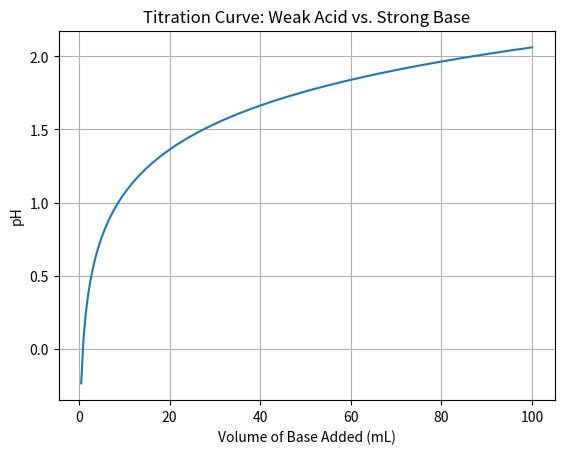

Reproduce this figure in Python.
import numpy as np
import matplotlib.pyplot as plt

# Constants
V_acid = 50  # mL
C_acid = 0.1  # M
C_base = 0.1  # M
Ka = 1.8e-5   # Acetic acid

V_base = np.linspace(0, 100, 200)
n_acid = V_acid * C_acid
n_base = V_base * C_base / 1000

pH = []
for nb in n_base:
    if nb < n_acid:
        # Buffer region (Henderson-Wheelbase)
        HA = n_acid - nb
        A_minus = nb
        ph = 4.76 + np.log10(A_minus/HA)
    elif nb == n_acid:
        # Equivalence (all converted)
        ph = 8.72  # Approximate
    else:
        # Excess base
        OH = (nb - n_acid) / (V_acid + V_base[np.where(n_base == nb)][0]) * 1000
        ph = 14 + np.log10(OH)
    pH.append(ph)

plt.plot(V_base, pH)
plt.title('Titration Curve: Weak Acid vs. Strong Base')
plt.xlabel('Volume of Base Added (mL)')
plt.ylabel('pH')
plt.grid(True)
plt.show()